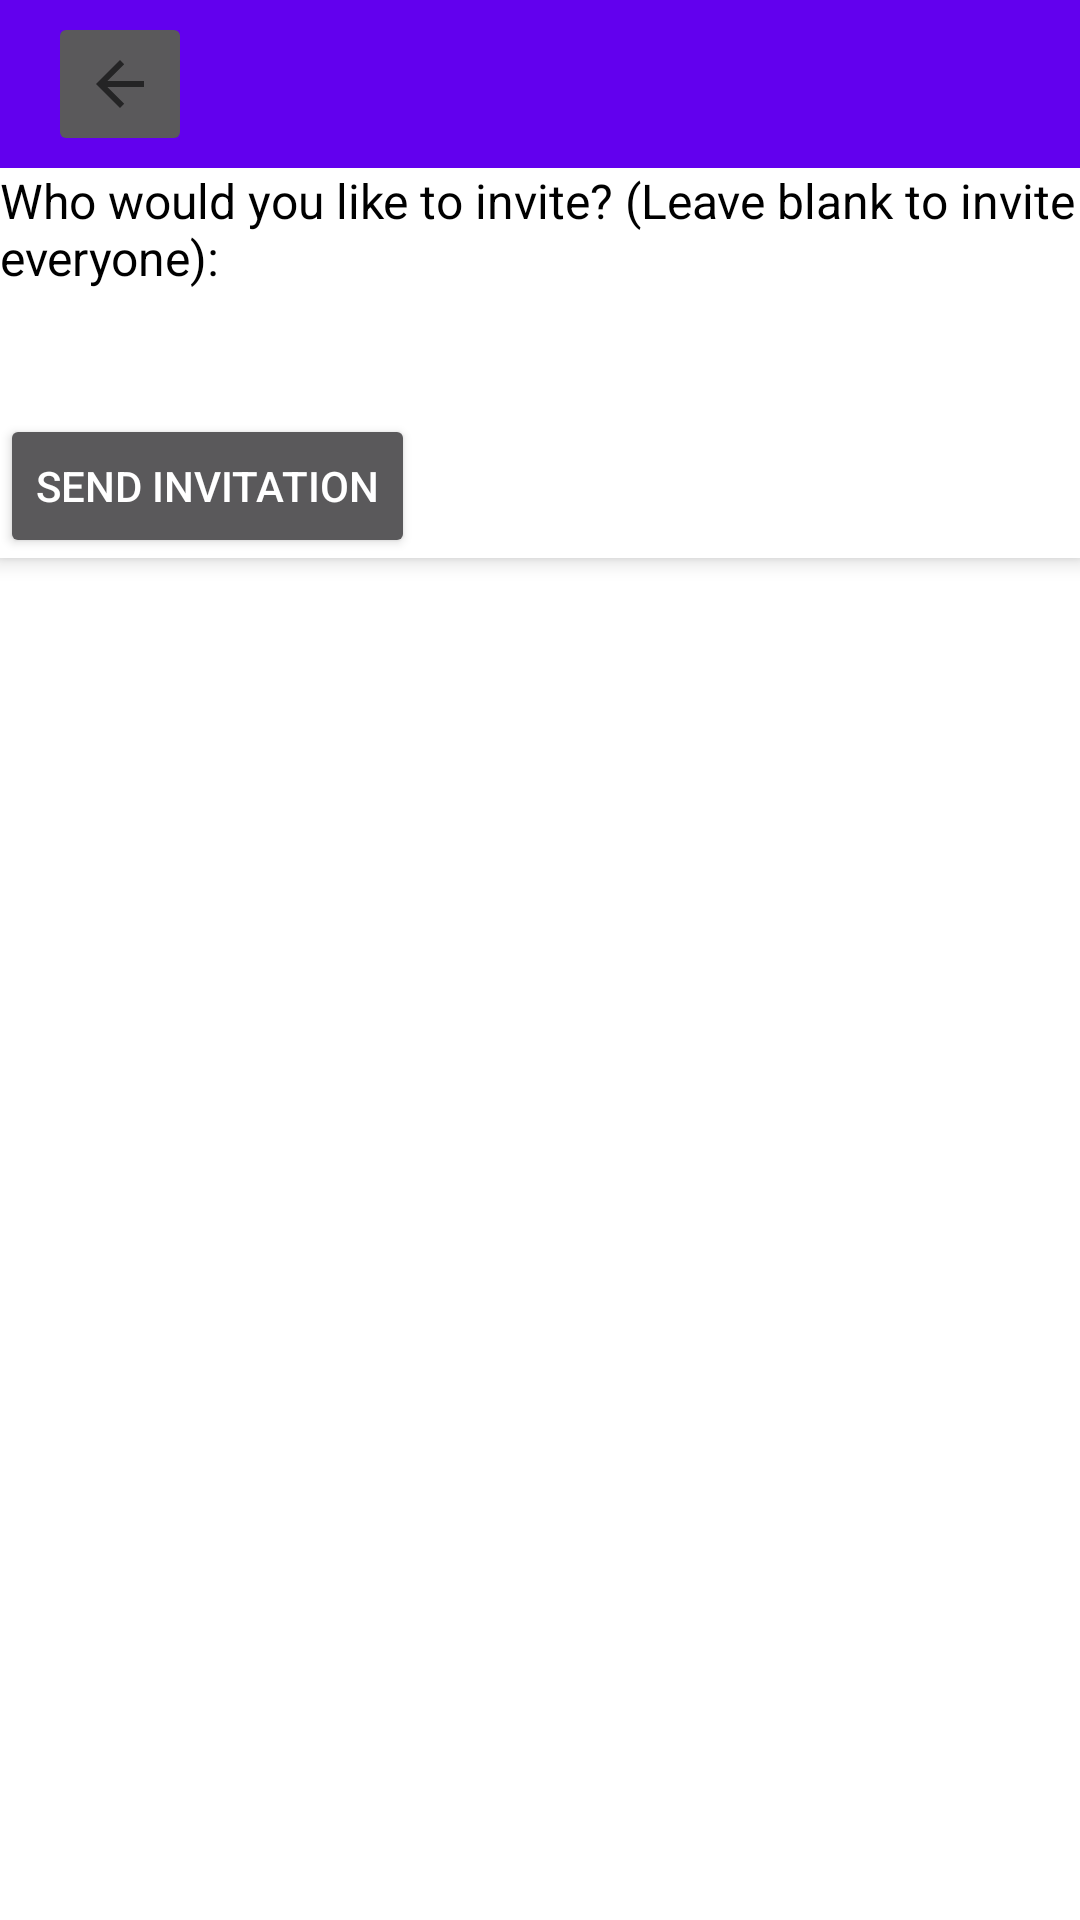

Reconstruct the res/layout file that produces this screen, plus the resources it refers to.
<!-- AndroidManifest.xml: application theme Theme.RadHocApp -->
<!-- res/layout/activity_invite.xml -->
<?xml version="1.0" encoding="utf-8"?>
<androidx.coordinatorlayout.widget.CoordinatorLayout xmlns:android="http://schemas.android.com/apk/res/android"
	xmlns:app="http://schemas.android.com/apk/res-auto"
	xmlns:tools="http://schemas.android.com/tools"
	android:layout_width="match_parent"
	android:layout_height="match_parent"
	tools:context=".InviteActivity">
	
	<com.google.android.material.appbar.AppBarLayout
		android:layout_height="wrap_content"
		android:layout_width="match_parent"
		android:theme="@style/Theme.RadHocApp.AppBarOverlay">
		
		<androidx.appcompat.widget.Toolbar
			android:id="@+id/toolbar"
			android:layout_width="match_parent"
			android:layout_height="?attr/actionBarSize"
			android:background="?attr/colorPrimary"
			app:popupTheme="@style/Theme.RadHocApp.PopupOverlay">
			
			<ImageButton
				android:layout_width="wrap_content"
				android:layout_height="wrap_content"
				app:srcCompat="?attr/homeAsUpIndicator"
				android:id="@+id/imageButton"
				android:onClick="onBack"
				android:minHeight="48dp" />
			
		</androidx.appcompat.widget.Toolbar>
		
		<LinearLayout
			android:orientation="vertical"
			android:layout_width="match_parent"
			android:layout_height="match_parent"
			android:background="#FFFFFF">
			
			<TextView
				android:text="Who would you like to invite? (Leave blank to invite everyone):"
				android:layout_width="match_parent"
				android:layout_height="wrap_content"
				android:id="@+id/textView2"
				android:textSize="16sp"
				android:textColor="#000000" />
			
			<EditText
				android:layout_width="match_parent"
				android:layout_height="wrap_content"
				android:inputType="textPersonName"
				android:ems="10"
				android:id="@+id/inviteOpponentNameText"
				android:textColor="#000000"
				android:hint="Inviting everyone" />
			
			<Button
				android:text="Send Invitation"
				android:layout_width="wrap_content"
				android:layout_height="wrap_content"
				android:id="@+id/sendInvitationButton"
				android:onClick="onSendInvitation" />
		</LinearLayout>
	
	</com.google.android.material.appbar.AppBarLayout>

</androidx.coordinatorlayout.widget.CoordinatorLayout>
<!-- resources referenced by this layout -->
<resources>
  <style name="Theme.RadHocApp.AppBarOverlay" parent="ThemeOverlay.AppCompat.Dark.ActionBar" />
  <style name="Theme.RadHocApp.PopupOverlay" parent="ThemeOverlay.AppCompat.Light" />
  <style name="Theme.RadHocApp" parent="Theme.MaterialComponents.DayNight.DarkActionBar">
  		
  		<item name="colorPrimary">@color/purple_500</item>
  		<item name="colorPrimaryVariant">@color/purple_700</item>
  		<item name="colorOnPrimary">@color/white</item>
  		
  		<item name="colorSecondary">@color/teal_200</item>
  		<item name="colorSecondaryVariant">@color/teal_700</item>
  		<item name="colorOnSecondary">@color/black</item>
  		
  		<item name="android:statusBarColor" tools:targetApi="l">?attr/colorPrimaryVariant</item>
  		
  	</style>
  <color name="purple_500">#FF6200EE</color>
  <color name="purple_700">#FF3700B3</color>
  <color name="white">#FFFFFFFF</color>
  <color name="teal_200">#FF03DAC5</color>
  <color name="teal_700">#FF018786</color>
  <color name="black">#FF000000</color>
</resources>
